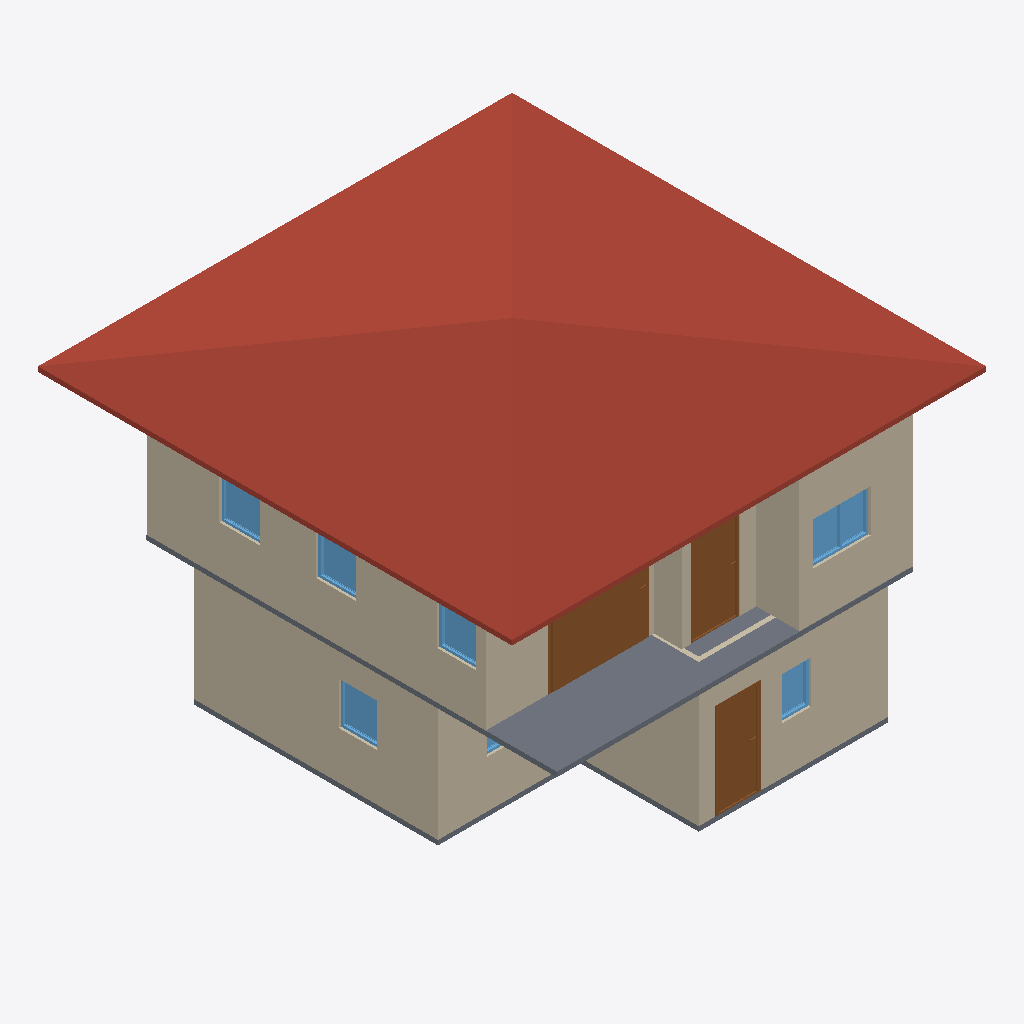
Isometric view of an IFC building model (IFC-SPF (STEP), schema IFC4, length unit metre), seen from the south-west, elements coloured by IFC class: 11 walls (beige), 7 windows (light blue), 3 doors (brown), 2 slabs (grey), 1 roof (red-brown).
Extent 10.0 m × 10.0 m × 7.1 m (x, y, z). Storeys (3): GF at 0.00 m; 2F at 3.00 m; 3F at 6.00 m. Elements (51): 27 IfcWall, 10 IfcDoor, 9 IfcWindow, 4 IfcSlab, 1 IfcRoof.

HEADER;
FILE_DESCRIPTION(('ViewDefinition[DesignTransferView]'),'2;1');
FILE_NAME('s03-activity.ifc','2026-10-04T19:55:58+08:00',(''),(''),'IfcOpenShell 0.8.5-post1','Bonsai 0.8.5-post1','Nobody');
FILE_SCHEMA(('IFC4'));
ENDSEC;
DATA;
#1=IFCPROJECT('3ufQP3VuL4r8m9RutcqriM',$,'My Project',$,$,$,$,(#10,#22),#5);
#27=IFCSITE('3QSNC82VzCNfLdRfR6tsbi',$,'My Site',$,$,#50,$,$,$,$,$,$,$,$);
#33=IFCBUILDING('0Z7m3Q_1j0IAB5Ugly2sao',$,'My Building',$,$,#56,$,$,$,$,$,$);
#39=IFCBUILDINGSTOREY('1Qv3LR24X4U8vD2774J9KJ',$,'2F',$,$,#9112,$,$,$,$);
#63=IFCBUILDINGSTOREY('0OFlG51oL0hB5g92_9yYL1',$,'GF',$,$,#9349,$,$,$,$);
#8903=IFCBUILDINGSTOREY('0v0PacWWH3TOH3gN6XfnTj',$,'3F',$,$,#9434,$,$,$,$);
#9440=IFCROOF('1twmqgxeX1Ze2uBqvmrNlQ',$,'Roof',$,$,#9471,#9449,$,$);
#267=IFCWALL('0eGdITLCvCvgv_o53iIgXA',$,'Wall',$,$,#9374,#273,$,$);
#3866=IFCWALL('0krAOGW8XBpxq2dJUD39fz',$,'Wall',$,$,#9152,#3872,$,$);
#3736=IFCSLAB('3TwoCfsMTBGBoKoOECFubh',$,'Slab',$,$,#9127,#3751,$,$);
#127=IFCWALL('3HWQBF7eX4AR2RJ1ZZOKUs',$,'Wall',$,$,#9414,#135,$,$);
#3991=IFCWALL('0wrID36bb7gAYE0CcKR6Tn',$,'Wall',$,$,#9172,#3997,$,$);
#317=IFCWALL('2t7g$42pL9Hv$RdEZW8WVX',$,'Wall',$,$,#9384,#323,$,$);
#292=IFCWALL('0$AQUlkWP4BOriUI_S_a6O',$,'Wall',$,$,#9379,#298,$,$);
#8574=IFCDOOR('2w26pXU9H11eyZa$ONxoR7',$,'Door',$,$,#8902,#8583,$,2.0,2.0843162536621094,$,.SLIDING_TO_LEFT.,$);
#3966=IFCWALL('3B460UGHj2dQKA68$gQJ2i',$,'Wall',$,$,#9167,#3972,$,$);
#1332=IFCDOOR('01sEsCRvv5a8iZvIHEcOkR',$,'Door',$,$,#1530,#1341,$,2.0,0.8999999761581421,$,.SINGLE_SWING_LEFT.,$);
#3891=IFCWALL('3Nz5XeGnfBmhbq_k9rhaQT',$,'Wall',$,$,#9157,#3897,$,$);
#6594=IFCDOOR('3KTSDhjET6K9HMzPoqDFjs',$,'Door',$,$,#7007,#6603,$,2.0,1.0251476764678955,$,.SINGLE_SWING_LEFT.,$);
#1136=IFCSLAB('13YpzwqrjCPwLFtChhc_jV',$,'Slab',$,$,#9419,#1151,$,$);
#3941=IFCWALL('3DWnm3GrHE2e08y3HfH7Fx',$,'Wall',$,$,#9137,#3947,$,$);
#7177=IFCWINDOW('2ZmDD0HRr0FhgAPDOCrIMb',$,'Window',$,$,#8456,#7186,$,0.8999999761581421,1.2112882137298584,$,.DOUBLE_PANEL_VERTICAL.,$);
#3916=IFCWALL('2TxOc9Nvv8U8nqhy9dUwVq',$,'Wall',$,$,#9162,#3922,$,$);
#3140=IFCWINDOW('2tzFSjnF1CAQzqVinGjVaw',$,'Window',$,$,#3314,#3150,$,0.8999999761581421,0.8035352230072021,$,.SINGLE_PANEL.,$);
#7693=IFCWINDOW('2wH6cibLXD1hj88RY_x8Xa',$,'Window',$,$,#7974,#7701,$,0.8999999761581421,0.831422746181488,$,.SINGLE_PANEL.,$);
#8071=IFCWINDOW('0jzkbnn_DAEg3Epo6HTzho',$,'Window',$,$,#8244,#8080,$,0.8999999761581421,0.8507890105247498,$,.SINGLE_PANEL.,$);
#7628=IFCWINDOW('1Kcho2Vu5BSeuBNMV8bOgL',$,'Window',$,$,#7989,#7637,$,0.8999999761581421,0.831422746181488,$,.SINGLE_PANEL.,$);
#2436=IFCWINDOW('0ZNvNzds18zwf0p1DJ$J2R',$,'Window',$,$,#3724,#2446,$,0.8999999761581421,0.6000000238418579,$,$,$);
#3765=IFCWALL('3zBPUkuUHAWRB2itle0Zv2',$,'Wall',$,$,#9132,#3772,$,$);
#2658=IFCWINDOW('2pIuUxxdL2H97ZqKeyCxcj',$,'Window',$,$,#3058,#2668,$,0.8999999761581421,1.186596155166626,$,.DOUBLE_PANEL_VERTICAL.,$);
ENDSEC;
